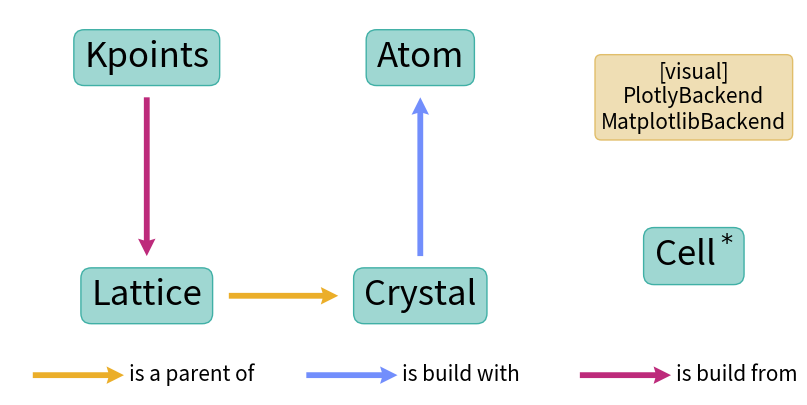

Source code (Python): (Note: this script raises an exception after producing the figure.)
# WULFRIC - Crystal, Lattice, Atoms, K-path.
# Copyright (C) 2023 Andrey Rybakov
#
# e-mail: [email redacted], web: adrybakov.com
#
# This program is free software: you can redistribute it and/or modify
# it under the terms of the GNU General Public License as published by
# the Free Software Foundation, either version 3 of the License, or
# (at your option) any later version.
#
# This program is distributed in the hope that it will be useful,
# but WITHOUT ANY WARRANTY; without even the implied warranty of
# MERCHANTABILITY or FITNESS FOR A PARTICULAR PURPOSE.  See the
# GNU General Public License for more details.
#
# You should have received a copy of the GNU General Public License
# along with this program.  If not, see <https://www.gnu.org/licenses/>.

import os

import matplotlib.pyplot as plt

ROOT_DIR = "."


def class_structure():
    fig, ax = plt.subplots(figsize=(10, 5))
    bbox = dict(
        boxstyle="round",
        ec=(64 / 255, 176 / 255, 166 / 255, 1),
        fc=(64 / 255, 176 / 255, 166 / 255, 0.5),
    )
    bbox_visual = dict(
        boxstyle="round",
        ec=(225 / 255, 190 / 255, 106 / 255, 1),
        fc=(225 / 255, 190 / 255, 106 / 255, 0.5),
    )
    text_style = dict(
        ha="center",
        va="center",
        bbox=bbox,
        size=25,
    )
    arrow_style = dict(
        angles="xy", scale_units="xy", scale=1, headlength=3, headaxislength=2.7
    )

    def legend(x, y, text, color):
        ax.quiver(x, y, 20, 0, color=color, **arrow_style)
        ax.text(x + 21, y, text, ha="left", va="center", fontsize=15)

    parent_color = "#EBAE29"
    build_with_color = "#728EFC"
    build_from_color = "#BD2A7B"
    ax.text(30, 15, "Lattice", **text_style)
    ax.text(30, 75, "Kpoints", **text_style)
    ax.text(90, 15, "Crystal", **text_style)
    ax.text(90, 75, "Atom", **text_style)
    ax.text(150, 25, "Cell$^*$", **text_style)
    ax.text(
        150,
        65,
        "[visual]\nPlotlyBackend\nMatplotlibBackend",
        ha="center",
        va="center",
        bbox=bbox_visual,
        size=15,
    )

    ax.quiver(48, 15, 24, 0, color=parent_color, **arrow_style)
    ax.quiver(90, 25, 0, 40, color=build_with_color, **arrow_style)
    ax.quiver(30, 65, 0, -40, color=build_from_color, **arrow_style)
    ax.set_xlim(0, 170)
    ax.set_ylim(-10, 87)
    ax.axis("off")
    legend(5, -5, "is a parent of", parent_color)
    legend(65, -5, "is build with", build_with_color)
    legend(125, -5, "is build from", build_from_color)
    filename = os.path.join(ROOT_DIR, "docs", "source", "img", "class-relation.png")
    plt.savefig(filename, dpi=600, bbox_inches="tight")
    print(f"File is save in {os.path.abspath(filename)}")


if __name__ == "__main__":
    class_structure()
